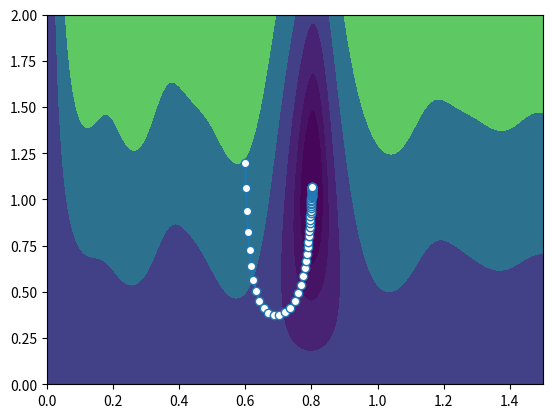

Generate this figure with matplotlib:
import numpy as np
from matplotlib import pyplot as plt
from numpy import sin, cos, dot, zeros
from numpy.linalg import inv


class Gauss_Newton_Algorithm:
    def Gauss_Newton_Algorithm(self):
        T=np.arange(0,20,0.5)
        T=T.reshape(T.shape[0],1)
        Y = np.array([0.1353, 0.1141, 0.7274, 0.9374, 1.3336, 0.8989, 0.5994, 0.3704, -0.0215, -0.4320, -0.8481,
             - 1.1350, -0.9487, -1.0849, -0.7861, -0.0797, 0.0537, 0.4731, 0.9286, 0.9229, 1.1438, 0.8028,
             0.7368, 0.3173, -0.2063, -0.6739, -0.9843, -1.0214, -1.0449, -0.8841, -0.3890, -0.2103, 0.4031,
             0.5123, 1.0050, 0.9123, 0.9921, 0.9339, 0.4243, 0.0420])
        Y=Y.reshape(Y.shape[0],1)
        mu0 =np.array([[1.2], [0.6]])
        alpha = 0.1
        eps = 1e-4
        Para_Mu = mu0
        r0 = self.ErrorFun(T, Y, mu0)
        # r0 = r0.reshape(r0.shape[0], 1)
        Iter = 0
        DeltaStep = 1
        while np.linalg.norm(DeltaStep) > eps:
            J = self.Jacobi_ErrorFun(T, Y, mu0)
            DeltaStep = np.dot(J.T,r0)
            mu0 = mu0 - alpha * dot(inv(np.dot(J.T,J)), DeltaStep)

            r0=self.ErrorFun(T, Y, mu0)
            Para_Mu = np.concatenate((Para_Mu, mu0), 1)
            Iter = Iter + 1
            if Iter > 100:
                break
        fig = plt.figure('fig')
        a =np.arange(0,2+0.01,0.01)
        omeg = np.arange(0,1.5+0.01,0.01)
        Na = len(a)
        No = len(omeg)
        F = zeros((Na, No))
        for i in range(0, Na):
            for k in range(0, No):
                #c1=np.vstack((a[i], omeg[k]))
                r = self.ErrorFun(T, Y, np.vstack((a[i], omeg[k]))  )
                F[i, k] = np.dot(r.T,r)*40
        c1 = [0,0.1,0.2,0.4,0.8,1.6,3.2]
        plt.contourf(omeg,a,F, c1)
        plt.plot(Para_Mu[1, :],Para_Mu[0, :],  'o-',markerfacecolor='w')
        plt.xlim(0,1.5)
        plt.ylim(0,2)
        plt.show()

    def ErrorFun(self,T,Y,Mu):
        a = Mu[0]
        omega = Mu[1]
        r = (Y - a * sin(omega * T)) / len(T)
        return r

    def Jacobi_ErrorFun(self,T,Y,Mu):
        a = Mu[0]
        omega = Mu[1]
        c1=-sin(omega * T)
        c2=-a * cos(omega * T) * T
        J =  np.concatenate((-sin(omega * T), -a * cos(omega * T)* T),1) / len(T)
        return J
if __name__ == '__main__':
    w=Gauss_Newton_Algorithm()
    w.Gauss_Newton_Algorithm()